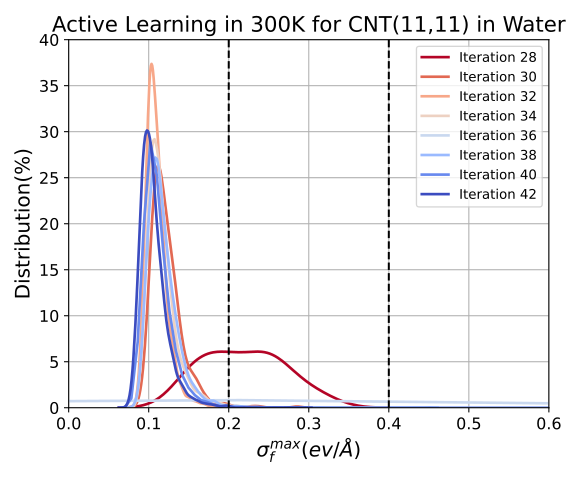

The data file committed next to this chart (first rows):
0, 1, 2, 3, 4, 5, 6, 7
0.3165, 0.1943, 0.1867, 0.2313, 0.2774, 0.1934, 0.2253, 0.1834
0.201, 0.1014, 0.08391, 0.1105, 0.1052, 0.148, 0.0927, 0.1123
0.1691, 0.1029, 0.09953, 0.1006, 0.1051, 0.1061, 0.1027, 0.09063
0.1683, 0.1516, 0.106, 0.1084, 0.09786, 0.1204, 0.108, 0.0959
0.2738, 0.1387, 0.1148, 0.1743, 0.1053, 0.1095, 0.1149, 0.07855
0.1972, 0.1234, 0.09018, 0.09132, 0.0971, 0.128, 0.1002, 0.1143
0.1638, 0.1431, 0.1416, 0.1262, 0.1076, 0.113, 0.1097, 0.09656
0.1499, 0.09819, 0.09602, 0.1028, 0.09085, 0.105, 0.09328, 0.08741
0.2366, 0.1145, 0.09389, 0.1025, 0.117, 0.09112, 0.1102, 0.09503
0.2371, 0.1071, 0.09826, 0.08868, 0.1277, 0.1051, 0.09857, 0.09102
0.2101, 0.1646, 0.1066, 0.1021, 0.09284, 0.1271, 0.1213, 0.09361
0.2415, 0.1206, 0.09029, 0.1185, 0.1027, 0.09767, 0.09586, 0.08588
0.2634, 0.1139, 0.09752, 0.1391, 0.09091, 0.106, 0.1277, 0.1142
0.2529, 0.1215, 0.1145, 0.08987, 0.09928, 0.09144, 0.1136, 0.1047
0.2462, 0.105, 0.1187, 0.1199, 0.1654, 0.131, 0.09697, 0.09896
0.2995, 0.1026, 0.1211, 0.1102, 0.1087, 0.1164, 0.1161, 0.08658
0.2622, 0.1615, 0.1325, 0.1318, 0.1224, 0.1226, 0.1238, 0.08196
0.2, 0.1293, 0.1003, 0.09411, 0.152, 0.1052, 0.1001, 0.1007
0.144, 0.1438, 0.1115, 0.09427, 0.09975, 0.1403, 0.1067, 0.1044
0.1623, 0.1356, 0.1181, 0.1113, 0.1282, 0.09002, 0.1056, 0.107
0.1934, 0.1068, 0.1292, 0.1013, 0.128, 0.1607, 0.1082, 0.1243
, 0.1103, 0.09012, 0.1032, 0.1203, 0.1173, 0.1082, 0.0873
, 0.1067, 0.1103, 0.1372, 0.1053, 0.1117, 0.09992, 0.09058
, 0.1198, 0.114, 0.1171, 0.1222, 0.1206, 0.1114, 0.1036
, 0.09651, 0.1023, 0.09843, 0.1049, 0.1165, 0.1478, 0.1023
, 0.1104, 0.1074, 0.1047, 0.1156, 0.09799, 0.09954, 0.1057
, 0.1269, 0.1249, 0.133, 0.1065, 0.1357, 0.1127, 0.1036
, 0.1293, 0.1162, 0.1134, 0.09607, 0.09737, 0.1563, 0.1122
, 0.1175, 0.09172, 0.1026, 0.09497, 0.09725, 0.1097, 0.1475
, 0.1013, 0.1056, 0.113, 0.1377, 0.1064, 0.1203, 0.09407
, 0.1311, 0.1082, 0.1205, 0.1061, 0.1525, 0.09181, 0.09265
, 0.1281, 0.09862, 0.1151, 0.1061, 0.1023, 0.09718, 0.1457
, 0.1046, 0.1025, 0.1058, 0.09414, 0.1016, 0.09605, 0.1028
, 0.1336, 0.09895, 0.1172, 0.1157, 0.1069, 0.09328, 0.09408
, 0.1142, 0.1051, 0.1248, 0.1266, 0.1109, 0.0989, 0.09378
, 0.1391, 0.09055, 0.09011, 0.1164, 0.1231, 0.1186, 0.1007
, 0.1175, 0.09073, 0.1554, 0.1646, 0.1159, 0.09996, 0.1105
, 0.1191, 0.09725, 0.1047, 0.1015, 0.09618, 0.09893, 0.1044
, 0.1095, 0.09525, 0.1188, 0.1383, 0.1255, 0.09654, 0.09855
, 0.1264, 0.09914, 0.1075, 0.0919, 0.1164, 0.1092, 0.1166
, 0.159, 0.1024, 0.1187, 0.161, 0.115, 0.1362, 0.1246
, 0.1118, 0.1335, 0.1638, 0.1744, 0.1047, 0.1024, 0.08574
, 0.09839, 0.1015, 0.1178, 0.1172, 0.1369, 0.1039, 0.1981
, 0.1553, 0.09606, 0.1186, 0.1204, 0.1125, 0.1267, 0.09227
, 0.108, 0.09637, 0.115, 0.116, 0.1015, 0.1003, 0.1019
, 0.1057, 0.0895, 0.09757, 0.1023, 0.1154, 0.114, 0.09393
, 0.1381, 0.09307, 0.1419, 0.1055, 0.09941, 0.1152, 0.1178
, 0.1583, 0.1143, 0.1291, 0.118, 0.1224, 0.0933, 0.1186
, 0.1045, 0.1108, 0.1239, 0.0943, 0.1262, 0.1318, 0.09909
, 0.1114, 0.0998, 0.1397, 0.1294, 0.1078, 0.1026, 0.09189
, 0.1617, 0.1078, 0.1222, 0.1459, 0.1043, 0.09898, 0.09245
, 0.1221, 0.0898, 0.1167, 0.1511, 0.1279, 0.1236, 0.1074
, 0.1233, 0.09988, 0.1198, 0.1412, 0.123, 0.1116, 0.0992
, 0.1129, 0.088, 0.1055, 0.0922, 0.101, 0.09695, 0.09929
, 0.122, 0.1068, 0.09918, 0.1043, 0.1236, 0.1026, 0.09416
, 0.1223, 0.09684, 0.1022, 0.1246, 0.1154, 0.1326, 0.08432
, 0.1329, 0.09894, 0.1213, 0.1502, 0.1045, 0.1091, 0.09595
, 0.1249, 0.1005, 0.155, 0.1326, 0.1008, 0.09464, 0.1175
, 0.1452, 0.1142, 0.096, 0.1071, 0.1062, 0.1137, 0.2025
, 0.1321, 0.0929, 0.1266, 0.1068, 0.1279, 0.1069, 0.1545
... 19,941 more rows
